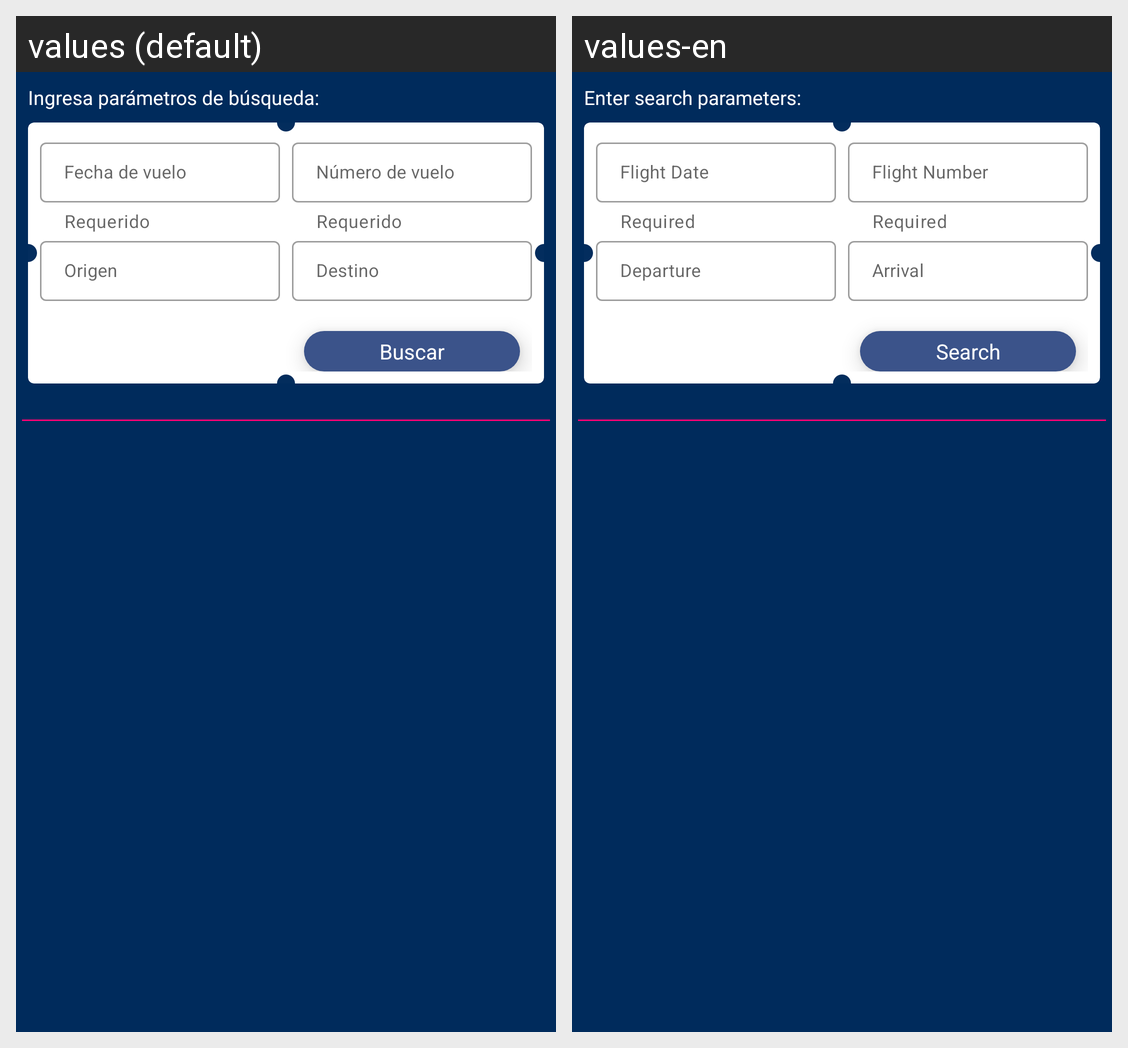

For this localized Android screen grid, give each drawn string resource with its value in every locale shown.
Android screen res/layout/buscar_vuelo_fragment.xml rendered under 2 locales, left to right: values (default), values-en. Device: Nexus 5 (rendered at 1080×1920; each locale shown at half size, 540×960, under a caption strip naming it); theme Theme.PaperlessMobile.
Strings drawn on this screen, with the default value and each locale's value (text and hints the layout hard-codes, and strings that could not be matched under every locale, appear in the picture but are not listed):

ingresa_parametros_de_busqueda
  values: Ingresa parámetros de búsqueda:
  values-en: Enter search parameters:

fecha_de_vuelo
  values: Fecha de vuelo
  values-en: Flight Date

requerido
  values: Requerido
  values-en: Required

numero_de_vuelo
  values: Número de vuelo
  values-en: Flight Number

origen
  values: Origen
  values-en: Departure

destino
  values: Destino
  values-en: Arrival

buscar
  values: Buscar
  values-en: Search
